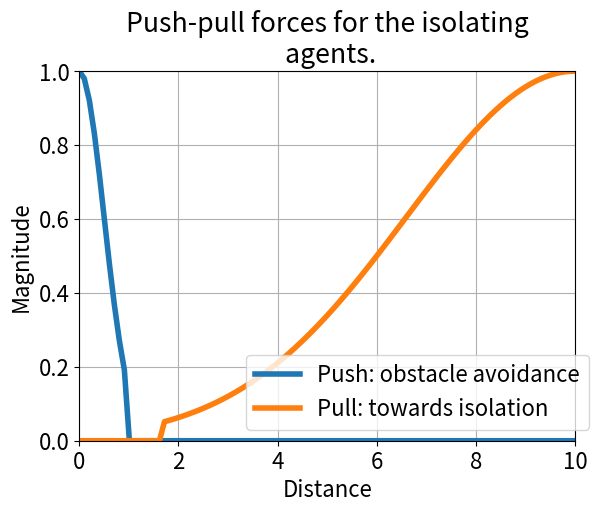

Reproduce this figure in Python. (Note: this script raises an exception after producing the figure.)
import matplotlib.pyplot as plt
import matplotlib as mpl
import numpy as np

WHITE = 'white'
BLACK = 'black'
mpl.rcParams['text.color'] = BLACK
mpl.rcParams['font.size'] = 16
mpl.rcParams['axes.labelcolor'] = BLACK
mpl.rcParams['xtick.color'] = BLACK
mpl.rcParams['ytick.color'] = BLACK
mpl.rcParams['lines.linewidth'] = 4

X_LIM = 10
CUT_OFF = 0.05
A = 1  # height of the gauss curve

B_PUSH = 0  # proximity sensor
C_PUSH = 0.5  # width of the gauss curve

B_PUSH_CAMERA = 0
C_PUSH_CAMERA = 0.6

C_PULL_LIGHT = 3.4
B_PULL_LIGHT = 10

x_plt = np.linspace(0, X_LIM, num=100)

# Proximity sensor
num_push = - (x_plt - B_PUSH) ** 2
denum_push = 2 * C_PUSH ** 2
y_push = A * np.exp(num_push / denum_push)
y_push[y_push <= CUT_OFF] = 0
y_push[x_plt > 1] = 0

# Light sensor
num_pull = - (x_plt - B_PULL_LIGHT) ** 2
denum_pull = 2 * C_PULL_LIGHT ** 2
y_pull_light = A * np.exp(num_pull / denum_pull)
y_pull_light[y_pull_light <= CUT_OFF] = 0

plt.plot(x_plt, y_push, label="Push: obstacle avoidance")
plt.plot(x_plt, y_pull_light, label="Pull: towards isolation")

plt.xlabel("Distance")
plt.ylabel("Magnitude")
plt.ylim(ymin=0, ymax=1)
plt.xlim(xmin=0, xmax=X_LIM)
plt.title('Push-pull forces for the isolating\n agents.')

plt.legend(bbox_to_anchor=(1.05, 0), loc="lower right")

plt.grid()

plt.savefig('png/covid_forces_isolation.png', transparent=False, dpi=300)
plt.show()

